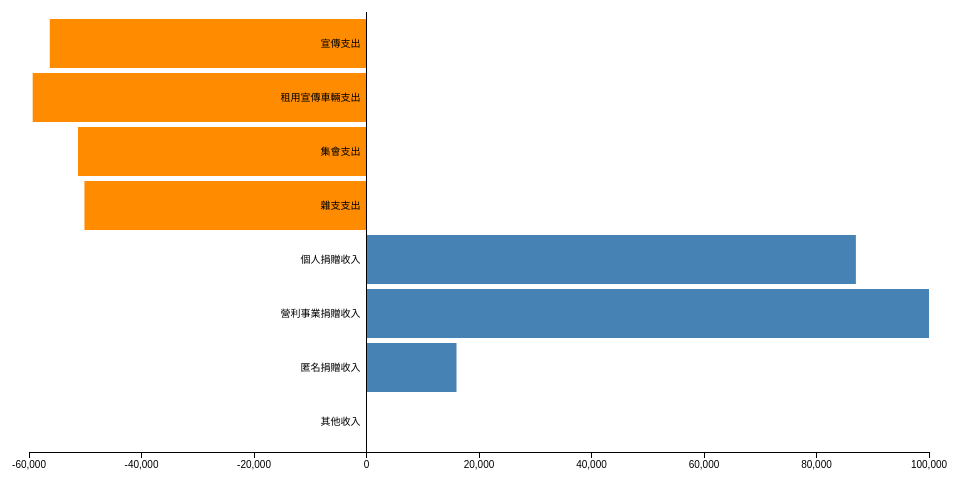
D3 v3 page, settled after 360 driven frames (6 s of simulated time); the page loaded 1 data file(s).



var margin = {top: 20, right: 30, bottom: 40, left: 30},
    width = 960 - margin.left - margin.right,
    height = 500 - margin.top - margin.bottom;

var x = d3.scale.linear()
    .range([0, width]);

var y = d3.scale.ordinal()
    .rangeRoundBands([0, height], 0.1);

var xAxis = d3.svg.axis()
    .scale(x)
    .orient("bottom");

var yAxis = d3.svg.axis()
    .scale(y)
    .orient("left")
    .tickSize(0)
    .tickPadding(6);

var svg = d3.select("body").append("svg")
    .attr("width", width + margin.left + margin.right)
    .attr("height", height + margin.top + margin.bottom)
  .append("g")
    .attr("transform", "translate(" + margin.left + "," + margin.top + ")");

d3.tsv("data.tsv", type, function(error, data) {
  x.domain(d3.extent(data, function(d) { return d.value; })).nice();
  y.domain(data.map(function(d) { return d.name; }));

  svg.selectAll(".bar")
      .data(data)
    .enter().append("rect")
      .attr("class", function(d) { return "bar bar--" + (d.value < 0 ? "negative" : "positive"); })
      .attr("x", function(d) { return x(Math.min(0, d.value)); })
      .attr("y", function(d) { return y(d.name); })
      .attr("width", function(d) { return Math.abs(x(d.value) - x(0)); })
      .attr("height", y.rangeBand());

  svg.append("g")
      .attr("class", "x axis")
      .attr("transform", "translate(0," + height + ")")
      .call(xAxis);

  svg.append("g")
      .attr("class", "y axis")
      .attr("transform", "translate(" + x(0) + ",0)")
      .call(yAxis);
});

function type(d) {
  d.value = +d.value;
  return d;
}



### data: data.tsv
name	value
宣傳支出	-56310
租用宣傳車輛支出	-59345
集會支出	-51295
雜支支出	-50145
個人捐贈收入	87000
營利事業捐贈收入	100000
匿名捐贈收入	16000
其他收入	1